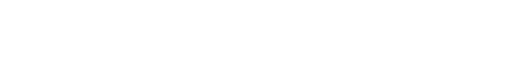
t = 0.00 s
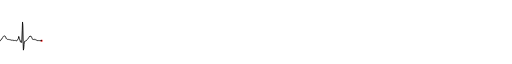
t = 0.96 s
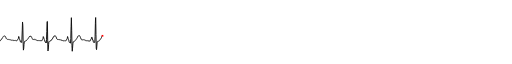
t = 2.00 s
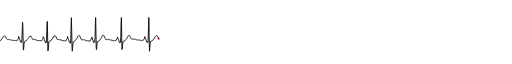
t = 2.96 s
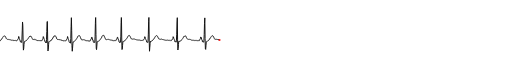
t = 4.00 s
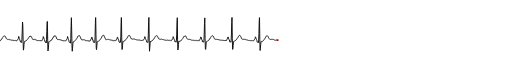
t = 5.00 s

The animated SVG that drew these frames (rendered in a browser with its animation timeline set to each time). Animation: 3 SMIL elements (animate=3); one cycle of 5.00 s.

<?xml version="1.0" standalone="yes"?>
<!DOCTYPE svg PUBLIC "-//W3C//DTD SVG 1.1//EN" 
  "http://www.w3.org/Graphics/SVG/1.1/DTD/svg11.dtd">
<svg width="80%" height="80%"  viewBox="0 0 3500 300"
     xmlns="http://www.w3.org/2000/svg" version="1.1"
     xmlns:xlink="http://www.w3.org/1999/xlink" >
<!-- the xlmns:xlink declaration is needed in order to user xlink:href later -->
     
  <desc>Test waveform animation</desc>

<g id="Test1" transform="scale(.2,-0.1) translate(-500,-2000)" >
    <mask id="Test1mask" maskUnits="userSpaceOnUse"  x="0" y="-1500" width="10000" height="3000" >
      <rect x="0" y="-1500" width="10000" height="3000" fill="#eee"  />
      <animate attributeName="width" attributeType="XML" begin="0s" dur="5s" from="0" to="10000" fill="freeze" />
    </mask>

<rect id="Test1rectangle" width="60" height="120" fill="#F00" transform="translate(-30,-60)"  >
    <animate  attributeName="x" attributeType="XML" begin="0s" dur="4.995s" fill="freeze" from="0" to="09990" values="00000;00010;00020;00030;00040;00050;00060;00070;00080;00090;00100;00110;00120;00130;00140;00150;00160;00170;00180;00190;00200;00210;00220;00230;00240;00250;00260;00270;00280;00290;00300;00310;00320;00330;00340;00350;00360;00370;00380;00390;00400;00410;00420;00430;00440;00450;00460;00470;00480;00490;00500;00510;00520;00530;00540;00550;00560;00570;00580;00590;00600;00610;00620;00630;00640;00650;00660;00670;00680;00690;00700;00710;00720;00730;00740;00750;00760;00770;00780;00790;00800;00810;00820;00830;00840;00850;00860;00870;00880;00890;00900;00910;00920;00930;00940;00950;00960;00970;00980;00990;01000;01010;01020;01030;01040;01050;01060;01070;01080;01090;01100;01110;01120;01130;01140;01150;01160;01170;01180;01190;01200;01210;01220;01230;01240;01250;01260;01270;01280;01290;01300;01310;01320;01330;01340;01350;01360;01370;01380;01390;01400;01410;01420;01430;01440;01450;01460;01470;01480;01490;01500;01510;01520;01530;01540;01550;01560;01570;01580;01590;01600;01610;01620;01630;01640;01650;01660;01670;01680;01690;01700;01710;01720;01730;01740;01750;01760;01770;01780;01790;01800;01810;01820;01830;01840;01850;01860;01870;01880;01890;01900;01910;01920;01930;01940;01950;01960;01970;01980;01990;02000;02010;02020;02030;02040;02050;02060;02070;02080;02090;02100;02110;02120;02130;02140;02150;02160;02170;02180;02190;02200;02210;02220;02230;02240;02250;02260;02270;02280;02290;02300;02310;02320;02330;02340;02350;02360;02370;02380;02390;02400;02410;02420;02430;02440;02450;02460;02470;02480;02490;02500;02510;02520;02530;02540;02550;02560;02570;02580;02590;02600;02610;02620;02630;02640;02650;02660;02670;02680;02690;02700;02710;02720;02730;02740;02750;02760;02770;02780;02790;02800;02810;02820;02830;02840;02850;02860;02870;02880;02890;02900;02910;02920;02930;02940;02950;02960;02970;02980;02990;03000;03010;03020;03030;03040;03050;03060;03070;03080;03090;03100;03110;03120;03130;03140;03150;03160;03170;03180;03190;03200;03210;03220;03230;03240;03250;03260;03270;03280;03290;03300;03310;03320;03330;03340;03350;03360;03370;03380;03390;03400;03410;03420;03430;03440;03450;03460;03470;03480;03490;03500;03510;03520;03530;03540;03550;03560;03570;03580;03590;03600;03610;03620;03630;03640;03650;03660;03670;03680;03690;03700;03710;03720;03730;03740;03750;03760;03770;03780;03790;03800;03810;03820;03830;03840;03850;03860;03870;03880;03890;03900;03910;03920;03930;03940;03950;03960;03970;03980;03990;04000;04010;04020;04030;04040;04050;04060;04070;04080;04090;04100;04110;04120;04130;04140;04150;04160;04170;04180;04190;04200;04210;04220;04230;04240;04250;04260;04270;04280;04290;04300;04310;04320;04330;04340;04350;04360;04370;04380;04390;04400;04410;04420;04430;04440;04450;04460;04470;04480;04490;04500;04510;04520;04530;04540;04550;04560;04570;04580;04590;04600;04610;04620;04630;04640;04650;04660;04670;04680;04690;04700;04710;04720;04730;04740;04750;04760;04770;04780;04790;04800;04810;04820;04830;04840;04850;04860;04870;04880;04890;04900;04910;04920;04930;04940;04950;04960;04970;04980;04990;05000;05010;05020;05030;05040;05050;05060;05070;05080;05090;05100;05110;05120;05130;05140;05150;05160;05170;05180;05190;05200;05210;05220;05230;05240;05250;05260;05270;05280;05290;05300;05310;05320;05330;05340;05350;05360;05370;05380;05390;05400;05410;05420;05430;05440;05450;05460;05470;05480;05490;05500;05510;05520;05530;05540;05550;05560;05570;05580;05590;05600;05610;05620;05630;05640;05650;05660;05670;05680;05690;05700;05710;05720;05730;05740;05750;05760;05770;05780;05790;05800;05810;05820;05830;05840;05850;05860;05870;05880;05890;05900;05910;05920;05930;05940;05950;05960;05970;05980;05990;06000;06010;06020;06030;06040;06050;06060;06070;06080;06090;06100;06110;06120;06130;06140;06150;06160;06170;06180;06190;06200;06210;06220;06230;06240;06250;06260;06270;06280;06290;06300;06310;06320;06330;06340;06350;06360;06370;06380;06390;06400;06410;06420;06430;06440;06450;06460;06470;06480;06490;06500;06510;06520;06530;06540;06550;06560;06570;06580;06590;06600;06610;06620;06630;06640;06650;06660;06670;06680;06690;06700;06710;06720;06730;06740;06750;06760;06770;06780;06790;06800;06810;06820;06830;06840;06850;06860;06870;06880;06890;06900;06910;06920;06930;06940;06950;06960;06970;06980;06990;07000;07010;07020;07030;07040;07050;07060;07070;07080;07090;07100;07110;07120;07130;07140;07150;07160;07170;07180;07190;07200;07210;07220;07230;07240;07250;07260;07270;07280;07290;07300;07310;07320;07330;07340;07350;07360;07370;07380;07390;07400;07410;07420;07430;07440;07450;07460;07470;07480;07490;07500;07510;07520;07530;07540;07550;07560;07570;07580;07590;07600;07610;07620;07630;07640;07650;07660;07670;07680;07690;07700;07710;07720;07730;07740;07750;07760;07770;07780;07790;07800;07810;07820;07830;07840;07850;07860;07870;07880;07890;07900;07910;07920;07930;07940;07950;07960;07970;07980;07990;08000;08010;08020;08030;08040;08050;08060;08070;08080;08090;08100;08110;08120;08130;08140;08150;08160;08170;08180;08190;08200;08210;08220;08230;08240;08250;08260;08270;08280;08290;08300;08310;08320;08330;08340;08350;08360;08370;08380;08390;08400;08410;08420;08430;08440;08450;08460;08470;08480;08490;08500;08510;08520;08530;08540;08550;08560;08570;08580;08590;08600;08610;08620;08630;08640;08650;08660;08670;08680;08690;08700;08710;08720;08730;08740;08750;08760;08770;08780;08790;08800;08810;08820;08830;08840;08850;08860;08870;08880;08890;08900;08910;08920;08930;08940;08950;08960;08970;08980;08990;09000;09010;09020;09030;09040;09050;09060;09070;09080;09090;09100;09110;09120;09130;09140;09150;09160;09170;09180;09190;09200;09210;09220;09230;09240;09250;09260;09270;09280;09290;09300;09310;09320;09330;09340;09350;09360;09370;09380;09390;09400;09410;09420;09430;09440;09450;09460;09470;09480;09490;09500;09510;09520;09530;09540;09550;09560;09570;09580;09590;09600;09610;09620;09630;09640;09650;09660;09670;09680;09690;09700;09710;09720;09730;09740;09750;09760;09770;09780;09790;09800;09810;09820;09830;09840;09850;09860;09870;09880;09890;09900;09910;09920;09930;09940;09950;09960;09970;09980;09990" />
    <animate attributeName="y" attributeType="XML" begin="0s" dur="4.995s" fill="freeze" from="-60" to="50" values="-0060;-0065;-0060;-0075;-0065;-0070;-0070;-0090;-0080;-0095;-0080;-0095;-0080;-0095;-0085;-0090;-0090;-0100;-0085;-0105;-0090;-0045;0005;0015;0045;0155;0140;0045;0005;-0040;-0085;-0200;-0195;-0200;-0200;-0240;-0130;0340;1155;1470;-0155;-0825;-0590;-0350;-0155;-0170;-0140;-0155;-0115;-0125;-0090;-0095;-0065;-0055;-0015;-0005;0035;0045;0090;0110;0150;0180;0205;0225;0230;0220;0235;0230;0200;0170;0120;0075;0040;0020;0005;-0005;-0005;-0010;-0015;-0010;0000;-0005;-0020;-0020;-0015;-0025;-0035;-0045;-0045;-0060;-0065;-0070;-0055;-0060;-0080;-0075;-0090;-0065;-0075;-0080;-0080;-0085;-0090;-0075;-0085;-0095;-0105;-0090;-0095;-0070;-0045;0005;0030;0070;0195;0145;0050;-0015;-0025;-0115;-0180;-0190;-0185;-0185;-0215;0010;0575;1185;0960;-0160;-0740;-0640;-0350;-0175;-0145;-0150;-0145;-0105;-0120;-0090;-0085;-0070;-0040;-0020;0005;0020;0045;0080;0115;0140;0165;0210;0190;0220;0210;0215;0215;0160;0135;0100;0050;0035;-0005;0005;-0005;-0015;-0020;-0010;0000;-0020;-0005;-0040;-0035;-0050;-0040;-0055;-0075;-0050;-0075;-0090;-0080;-0090;-0080;-0075;-0085;-0085;-0095;-0095;-0105;-0080;-0115;-0100;-0095;-0100;-0075;-0005;0010;0055;0185;0145;0075;-0005;-0025;-0110;-0175;-0180;-0220;-0175;-0240;-0030;0530;1210;1220;-0105;-0795;-0690;-0375;-0165;-0155;-0135;-0150;-0120;-0120;-0090;-0095;-0050;-0050;-0010;-0005;0030;0080;0075;0145;0155;0200;0200;0240;0235;0245;0245;0215;0180;0150;0090;0035;0025;0000;-0015;-0030;0000;-0020;-0005;-0025;-0030;-0015;-0010;-0035;-0040;-0050;-0045;-0040;-0075;-0065;-0095;-0085;-0085;-0090;-0100;-0100;-0080;-0105;-0105;-0100;-0105;-0095;-0100;-0090;-0035;0010;0035;0070;0190;0125;0045;-0035;-0060;-0155;-0210;-0225;-0200;-0215;-0265;0070;0865;1495;0625;-0440;-0815;-0600;-0310;-0175;-0180;-0165;-0135;-0135;-0115;-0105;-0085;-0060;-0030;-0020;0015;0050;0070;0105;0165;0200;0205;0235;0235;0265;0260;0235;0215;0170;0125;0090;0025;-0015;-0030;-0035;-0040;-0040;-0035;-0040;-0020;-0040;-0040;-0030;-0045;-0065;-0060;-0060;-0090;-0080;-0095;-0085;-0105;-0090;-0100;-0105;-0115;-0100;-0115;-0110;-0135;-0095;-0125;-0105;-0085;-0015;0020;0030;0135;0160;0105;0030;-0050;-0050;-0170;-0205;-0215;-0175;-0210;-0215;0175;1090;1700;0335;-0615;-0705;-0460;-0175;-0165;-0145;-0155;-0115;-0120;-0105;-0105;-0085;-0060;-0015;-0005;0020;0050;0080;0105;0180;0205;0240;0235;0270;0270;0280;0260;0230;0175;0135;0090;0045;0000;-0005;-0025;-0025;-0025;-0020;0000;-0005;-0005;-0005;-0005;-0010;-0025;-0020;-0040;-0040;-0040;-0050;-0060;-0050;-0065;-0060;-0070;-0060;-0090;-0080;-0095;-0085;-0100;-0090;-0095;-0085;-0100;-0075;-0095;-0080;-0075;0000;0030;0035;0135;0145;0070;0015;-0045;-0055;-0185;-0190;-0220;-0180;-0210;-0185;0220;1150;1720;0155;-0700;-0660;-0405;-0150;-0160;-0135;-0145;-0120;-0125;-0090;-0090;-0055;-0040;-0015;0000;0030;0050;0095;0110;0165;0190;0230;0245;0255;0255;0265;0255;0230;0185;0145;0100;0060;0025;0025;0010;0010;0010;0015;0010;0025;0020;0020;0020;0015;0000;0000;-0010;-0015;-0020;-0030;-0035;-0035;-0045;-0040;-0045;-0045;-0055;-0045;-0055;-0045;-0060;-0050;-0060;-0055;-0080;-0065;-0090;-0075;-0090;-0070;-0075;-0065;-0080;-0065;-0030;0025;0040;0065;0180;0145;0055;0015;-0035;-0060;-0175;-0170;-0195;-0175;-0220;-0115;0355;1240;1595;-0115;-0815;-0565;-0300;-0130;-0160;-0130;-0135;-0110;-0120;-0090;-0085;-0055;-0040;-0005;0000;0040;0050;0095;0125;0170;0190;0220;0230;0245;0250;0260;0240;0220;0175;0135;0085;0055;0020;0015;0010;0010;0000;0000;0000;0010;0005;0020;0010;0000;-0010;-0015;-0020;-0020;-0025;-0035;-0030;-0045;-0050;-0050;-0055;-0065;-0065;-0060;-0065;-0070;-0060;-0060;-0055;-0060;-0065;-0080;-0065;-0080;-0065;-0075;-0070;-0085;-0070;-0085;-0075;-0085;-0060;-0045;0020;0040;0055;0180;0155;0060;0020;-0025;-0055;-0180;-0160;-0170;-0165;-0195;-0100;0350;1115;1495;-0040;-0730;-0620;-0365;-0130;-0150;-0135;-0150;-0120;-0130;-0105;-0090;-0055;-0060;-0035;-0015;0020;0045;0065;0095;0145;0180;0215;0200;0225;0235;0245;0235;0225;0175;0130;0090;0050;0035;0015;0005;0000;-0005;0000;0000;0000;0000;-0005;-0005;-0020;-0020;-0040;-0050;-0060;-0060;-0060;-0070;-0065;-0075;-0070;-0065;-0075;-0075;-0075;-0090;-0075;-0085;-0080;-0090;-0075;-0090;-0080;-0090;-0080;-0100;-0085;-0100;-0075;-0085;-0090;-0075;-0015;0025;0055;0155;0160;0095;0015;-0035;-0050;-0175;-0170;-0190;-0175;-0200;-0105;0335;1095;1470;0065;-0660;-0690;-0440;-0185;-0160;-0135;-0135;-0115;-0115;-0110;-0095;-0055;-0050;-0015;-0005;0045;0050;0095;0120;0165;0185;0210;0225;0245;0240;0240;0235;0210;0165;0125;0070;0045;0010;0020;0005;0000;0000;0000;0000;0000;-0005;-0010;-0005;-0025;-0005;-0040;-0040;-0045;-0045;-0040;-0055;-0065;-0050;-0065;-0065;-0065;-0065;-0070;-0065;-0070;-0065;-0070;-0070;-0085;-0060;-0090;-0065;-0085;-0080;-0085;-0050;-0090;-0075;-0055;0005;0055;0060;0160;0155;0080;0015;-0020;-0045;-0170;-0170;-0175;-0160;-0200;-0105;0360;1160;1550;0070;-0690;-0660;-0410;-0155;-0155;-0135;-0135;-0105;-0110;-0085;-0090;-0065;-0045;-0005;0000;0040;0065;0100;0120;0175;0190;0230;0255;0270;0265;0275;0245;0215;0175;0140;0095;0040;0025;0015;0000;0000;0000;0000;0000;0000;0000;0000;-0005;-0010;-0010;-0015;-0030;-0035;-0045;-0045;-0050;-0045;-0065;-0070;-0075;-0070;-0090;-0085;-0090;-0070;-0085;-0085;-0095;-0085;-0090;-0085;-0090;-0090;-0100;-0090;-0105;-0090;-0100;-0085;-0055;0000;0035;0050;0170;0135;0060;0010;-0035;-0075;-0190;-0185;-0205;-0180;-0225;-0110;0380;1215;1545;-0025;-0765;-0620;-0370;-0155;-0170;-0145;-0160;-0130;-0145;-0125;-0120;-0080;-0065;-0035;-0020;0010;0035;0080;0105;0155;0180;0220;0225;0240;0235;0245;0225;0200;0155;0115;0075;0050;0020;0000;-0010;-0015;-0010;-0010;-0005;0000;0000;0000;0000;0000;-0005;-0010;-0020;-0025;-0035;-0045;-0055;-0055;-0060;-0060;-0060;-0055;-0055;-0055;-0065;-0060;-0055"  />
</rect>
  <path id="Test1path"  fill="none" stroke="black" stroke-width="1" vector-effect="non-scaling-stroke" mask="url(#Test1mask)"
d="M 00000 -0060 L 00010 -0065 L 00020 -0060 L 00030 -0075 L 00040 -0065 L 00050 -0070 L 00060 -0070 L 00070 -0090 L 00080 -0080 L 00090 -0095 L 00100 -0080 L 00110 -0095 L 00120 -0080 L 00130 -0095 L 00140 -0085 L 00150 -0090 L 00160 -0090 L 00170 -0100 L 00180 -0085 L 00190 -0105 L 00200 -0090 L 00210 -0045 L 00220 0005 L 00230 0015 L 00240 0045 L 00250 0155 L 00260 0140 L 00270 0045 L 00280 0005 L 00290 -0040 L 00300 -0085 L 00310 -0200 L 00320 -0195 L 00330 -0200 L 00340 -0200 L 00350 -0240 L 00360 -0130 L 00370 0340 L 00380 1155 L 00390 1470 L 00400 -0155 L 00410 -0825 L 00420 -0590 L 00430 -0350 L 00440 -0155 L 00450 -0170 L 00460 -0140 L 00470 -0155 L 00480 -0115 L 00490 -0125 L 00500 -0090 L 00510 -0095 L 00520 -0065 L 00530 -0055 L 00540 -0015 L 00550 -0005 L 00560 0035 L 00570 0045 L 00580 0090 L 00590 0110 L 00600 0150 L 00610 0180 L 00620 0205 L 00630 0225 L 00640 0230 L 00650 0220 L 00660 0235 L 00670 0230 L 00680 0200 L 00690 0170 L 00700 0120 L 00710 0075 L 00720 0040 L 00730 0020 L 00740 0005 L 00750 -0005 L 00760 -0005 L 00770 -0010 L 00780 -0015 L 00790 -0010 L 00800 0000 L 00810 -0005 L 00820 -0020 L 00830 -0020 L 00840 -0015 L 00850 -0025 L 00860 -0035 L 00870 -0045 L 00880 -0045 L 00890 -0060 L 00900 -0065 L 00910 -0070 L 00920 -0055 L 00930 -0060 L 00940 -0080 L 00950 -0075 L 00960 -0090 L 00970 -0065 L 00980 -0075 L 00990 -0080 L 01000 -0080 L 01010 -0085 L 01020 -0090 L 01030 -0075 L 01040 -0085 L 01050 -0095 L 01060 -0105 L 01070 -0090 L 01080 -0095 L 01090 -0070 L 01100 -0045 L 01110 0005 L 01120 0030 L 01130 0070 L 01140 0195 L 01150 0145 L 01160 0050 L 01170 -0015 L 01180 -0025 L 01190 -0115 L 01200 -0180 L 01210 -0190 L 01220 -0185 L 01230 -0185 L 01240 -0215 L 01250 0010 L 01260 0575 L 01270 1185 L 01280 0960 L 01290 -0160 L 01300 -0740 L 01310 -0640 L 01320 -0350 L 01330 -0175 L 01340 -0145 L 01350 -0150 L 01360 -0145 L 01370 -0105 L 01380 -0120 L 01390 -0090 L 01400 -0085 L 01410 -0070 L 01420 -0040 L 01430 -0020 L 01440 0005 L 01450 0020 L 01460 0045 L 01470 0080 L 01480 0115 L 01490 0140 L 01500 0165 L 01510 0210 L 01520 0190 L 01530 0220 L 01540 0210 L 01550 0215 L 01560 0215 L 01570 0160 L 01580 0135 L 01590 0100 L 01600 0050 L 01610 0035 L 01620 -0005 L 01630 0005 L 01640 -0005 L 01650 -0015 L 01660 -0020 L 01670 -0010 L 01680 0000 L 01690 -0020 L 01700 -0005 L 01710 -0040 L 01720 -0035 L 01730 -0050 L 01740 -0040 L 01750 -0055 L 01760 -0075 L 01770 -0050 L 01780 -0075 L 01790 -0090 L 01800 -0080 L 01810 -0090 L 01820 -0080 L 01830 -0075 L 01840 -0085 L 01850 -0085 L 01860 -0095 L 01870 -0095 L 01880 -0105 L 01890 -0080 L 01900 -0115 L 01910 -0100 L 01920 -0095 L 01930 -0100 L 01940 -0075 L 01950 -0005 L 01960 0010 L 01970 0055 L 01980 0185 L 01990 0145 L 02000 0075 L 02010 -0005 L 02020 -0025 L 02030 -0110 L 02040 -0175 L 02050 -0180 L 02060 -0220 L 02070 -0175 L 02080 -0240 L 02090 -0030 L 02100 0530 L 02110 1210 L 02120 1220 L 02130 -0105 L 02140 -0795 L 02150 -0690 L 02160 -0375 L 02170 -0165 L 02180 -0155 L 02190 -0135 L 02200 -0150 L 02210 -0120 L 02220 -0120 L 02230 -0090 L 02240 -0095 L 02250 -0050 L 02260 -0050 L 02270 -0010 L 02280 -0005 L 02290 0030 L 02300 0080 L 02310 0075 L 02320 0145 L 02330 0155 L 02340 0200 L 02350 0200 L 02360 0240 L 02370 0235 L 02380 0245 L 02390 0245 L 02400 0215 L 02410 0180 L 02420 0150 L 02430 0090 L 02440 0035 L 02450 0025 L 02460 0000 L 02470 -0015 L 02480 -0030 L 02490 0000 L 02500 -0020 L 02510 -0005 L 02520 -0025 L 02530 -0030 L 02540 -0015 L 02550 -0010 L 02560 -0035 L 02570 -0040 L 02580 -0050 L 02590 -0045 L 02600 -0040 L 02610 -0075 L 02620 -0065 L 02630 -0095 L 02640 -0085 L 02650 -0085 L 02660 -0090 L 02670 -0100 L 02680 -0100 L 02690 -0080 L 02700 -0105 L 02710 -0105 L 02720 -0100 L 02730 -0105 L 02740 -0095 L 02750 -0100 L 02760 -0090 L 02770 -0035 L 02780 0010 L 02790 0035 L 02800 0070 L 02810 0190 L 02820 0125 L 02830 0045 L 02840 -0035 L 02850 -0060 L 02860 -0155 L 02870 -0210 L 02880 -0225 L 02890 -0200 L 02900 -0215 L 02910 -0265 L 02920 0070 L 02930 0865 L 02940 1495 L 02950 0625 L 02960 -0440 L 02970 -0815 L 02980 -0600 L 02990 -0310 L 03000 -0175 L 03010 -0180 L 03020 -0165 L 03030 -0135 L 03040 -0135 L 03050 -0115 L 03060 -0105 L 03070 -0085 L 03080 -0060 L 03090 -0030 L 03100 -0020 L 03110 0015 L 03120 0050 L 03130 0070 L 03140 0105 L 03150 0165 L 03160 0200 L 03170 0205 L 03180 0235 L 03190 0235 L 03200 0265 L 03210 0260 L 03220 0235 L 03230 0215 L 03240 0170 L 03250 0125 L 03260 0090 L 03270 0025 L 03280 -0015 L 03290 -0030 L 03300 -0035 L 03310 -0040 L 03320 -0040 L 03330 -0035 L 03340 -0040 L 03350 -0020 L 03360 -0040 L 03370 -0040 L 03380 -0030 L 03390 -0045 L 03400 -0065 L 03410 -0060 L 03420 -0060 L 03430 -0090 L 03440 -0080 L 03450 -0095 L 03460 -0085 L 03470 -0105 L 03480 -0090 L 03490 -0100 L 03500 -0105 L 03510 -0115 L 03520 -0100 L 03530 -0115 L 03540 -0110 L 03550 -0135 L 03560 -0095 L 03570 -0125 L 03580 -0105 L 03590 -0085 L 03600 -0015 L 03610 0020 L 03620 0030 L 03630 0135 L 03640 0160 L 03650 0105 L 03660 0030 L 03670 -0050 L 03680 -0050 L 03690 -0170 L 03700 -0205 L 03710 -0215 L 03720 -0175 L 03730 -0210 L 03740 -0215 L 03750 0175 L 03760 1090 L 03770 1700 L 03780 0335 L 03790 -0615 L 03800 -0705 L 03810 -0460 L 03820 -0175 L 03830 -0165 L 03840 -0145 L 03850 -0155 L 03860 -0115 L 03870 -0120 L 03880 -0105 L 03890 -0105 L 03900 -0085 L 03910 -0060 L 03920 -0015 L 03930 -0005 L 03940 0020 L 03950 0050 L 03960 0080 L 03970 0105 L 03980 0180 L 03990 0205 L 04000 0240 L 04010 0235 L 04020 0270 L 04030 0270 L 04040 0280 L 04050 0260 L 04060 0230 L 04070 0175 L 04080 0135 L 04090 0090 L 04100 0045 L 04110 0000 L 04120 -0005 L 04130 -0025 L 04140 -0025 L 04150 -0025 L 04160 -0020 L 04170 0000 L 04180 -0005 L 04190 -0005 L 04200 -0005 L 04210 -0005 L 04220 -0010 L 04230 -0025 L 04240 -0020 L 04250 -0040 L 04260 -0040 L 04270 -0040 L 04280 -0050 L 04290 -0060 L 04300 -0050 L 04310 -0065 L 04320 -0060 L 04330 -0070 L 04340 -0060 L 04350 -0090 L 04360 -0080 L 04370 -0095 L 04380 -0085 L 04390 -0100 L 04400 -0090 L 04410 -0095 L 04420 -0085 L 04430 -0100 L 04440 -0075 L 04450 -0095 L 04460 -0080 L 04470 -0075 L 04480 0000 L 04490 0030 L 04500 0035 L 04510 0135 L 04520 0145 L 04530 0070 L 04540 0015 L 04550 -0045 L 04560 -0055 L 04570 -0185 L 04580 -0190 L 04590 -0220 L 04600 -0180 L 04610 -0210 L 04620 -0185 L 04630 0220 L 04640 1150 L 04650 1720 L 04660 0155 L 04670 -0700 L 04680 -0660 L 04690 -0405 L 04700 -0150 L 04710 -0160 L 04720 -0135 L 04730 -0145 L 04740 -0120 L 04750 -0125 L 04760 -0090 L 04770 -0090 L 04780 -0055 L 04790 -0040 L 04800 -0015 L 04810 0000 L 04820 0030 L 04830 0050 L 04840 0095 L 04850 0110 L 04860 0165 L 04870 0190 L 04880 0230 L 04890 0245 L 04900 0255 L 04910 0255 L 04920 0265 L 04930 0255 L 04940 0230 L 04950 0185 L 04960 0145 L 04970 0100 L 04980 0060 L 04990 0025 L 05000 0025 L 05010 0010 L 05020 0010 L 05030 0010 L 05040 0015 L 05050 0010 L 05060 0025 L 05070 0020 L 05080 0020 L 05090 0020 L 05100 0015 L 05110 0000 L 05120 0000 L 05130 -0010 L 05140 -0015 L 05150 -0020 L 05160 -0030 L 05170 -0035 L 05180 -0035 L 05190 -0045 L 05200 -0040 L 05210 -0045 L 05220 -0045 L 05230 -0055 L 05240 -0045 L 05250 -0055 L 05260 -0045 L 05270 -0060 L 05280 -0050 L 05290 -0060 L 05300 -0055 L 05310 -0080 L 05320 -0065 L 05330 -0090 L 05340 -0075 L 05350 -0090 L 05360 -0070 L 05370 -0075 L 05380 -0065 L 05390 -0080 L 05400 -0065 L 05410 -0030 L 05420 0025 L 05430 0040 L 05440 0065 L 05450 0180 L 05460 0145 L 05470 0055 L 05480 0015 L 05490 -0035 L 05500 -0060 L 05510 -0175 L 05520 -0170 L 05530 -0195 L 05540 -0175 L 05550 -0220 L 05560 -0115 L 05570 0355 L 05580 1240 L 05590 1595 L 05600 -0115 L 05610 -0815 L 05620 -0565 L 05630 -0300 L 05640 -0130 L 05650 -0160 L 05660 -0130 L 05670 -0135 L 05680 -0110 L 05690 -0120 L 05700 -0090 L 05710 -0085 L 05720 -0055 L 05730 -0040 L 05740 -0005 L 05750 0000 L 05760 0040 L 05770 0050 L 05780 0095 L 05790 0125 L 05800 0170 L 05810 0190 L 05820 0220 L 05830 0230 L 05840 0245 L 05850 0250 L 05860 0260 L 05870 0240 L 05880 0220 L 05890 0175 L 05900 0135 L 05910 0085 L 05920 0055 L 05930 0020 L 05940 0015 L 05950 0010 L 05960 0010 L 05970 0000 L 05980 0000 L 05990 0000 L 06000 0010 L 06010 0005 L 06020 0020 L 06030 0010 L 06040 0000 L 06050 -0010 L 06060 -0015 L 06070 -0020 L 06080 -0020 L 06090 -0025 L 06100 -0035 L 06110 -0030 L 06120 -0045 L 06130 -0050 L 06140 -0050 L 06150 -0055 L 06160 -0065 L 06170 -0065 L 06180 -0060 L 06190 -0065 L 06200 -0070 L 06210 -0060 L 06220 -0060 L 06230 -0055 L 06240 -0060 L 06250 -0065 L 06260 -0080 L 06270 -0065 L 06280 -0080 L 06290 -0065 L 06300 -0075 L 06310 -0070 L 06320 -0085 L 06330 -0070 L 06340 -0085 L 06350 -0075 L 06360 -0085 L 06370 -0060 L 06380 -0045 L 06390 0020 L 06400 0040 L 06410 0055 L 06420 0180 L 06430 0155 L 06440 0060 L 06450 0020 L 06460 -0025 L 06470 -0055 L 06480 -0180 L 06490 -0160 L 06500 -0170 L 06510 -0165 L 06520 -0195 L 06530 -0100 L 06540 0350 L 06550 1115 L 06560 1495 L 06570 -0040 L 06580 -0730 L 06590 -0620 L 06600 -0365 L 06610 -0130 L 06620 -0150 L 06630 -0135 L 06640 -0150 L 06650 -0120 L 06660 -0130 L 06670 -0105 L 06680 -0090 L 06690 -0055 L 06700 -0060 L 06710 -0035 L 06720 -0015 L 06730 0020 L 06740 0045 L 06750 0065 L 06760 0095 L 06770 0145 L 06780 0180 L 06790 0215 L 06800 0200 L 06810 0225 L 06820 0235 L 06830 0245 L 06840 0235 L 06850 0225 L 06860 0175 L 06870 0130 L 06880 0090 L 06890 0050 L 06900 0035 L 06910 0015 L 06920 0005 L 06930 0000 L 06940 -0005 L 06950 0000 L 06960 0000 L 06970 0000 L 06980 0000 L 06990 -0005 L 07000 -0005 L 07010 -0020 L 07020 -0020 L 07030 -0040 L 07040 -0050 L 07050 -0060 L 07060 -0060 L 07070 -0060 L 07080 -0070 L 07090 -0065 L 07100 -0075 L 07110 -0070 L 07120 -0065 L 07130 -0075 L 07140 -0075 L 07150 -0075 L 07160 -0090 L 07170 -0075 L 07180 -0085 L 07190 -0080 L 07200 -0090 L 07210 -0075 L 07220 -0090 L 07230 -0080 L 07240 -0090 L 07250 -0080 L 07260 -0100 L 07270 -0085 L 07280 -0100 L 07290 -0075 L 07300 -0085 L 07310 -0090 L 07320 -0075 L 07330 -0015 L 07340 0025 L 07350 0055 L 07360 0155 L 07370 0160 L 07380 0095 L 07390 0015 L 07400 -0035 L 07410 -0050 L 07420 -0175 L 07430 -0170 L 07440 -0190 L 07450 -0175 L 07460 -0200 L 07470 -0105 L 07480 0335 L 07490 1095 L 07500 1470 L 07510 0065 L 07520 -0660 L 07530 -0690 L 07540 -0440 L 07550 -0185 L 07560 -0160 L 07570 -0135 L 07580 -0135 L 07590 -0115 L 07600 -0115 L 07610 -0110 L 07620 -0095 L 07630 -0055 L 07640 -0050 L 07650 -0015 L 07660 -0005 L 07670 0045 L 07680 0050 L 07690 0095 L 07700 0120 L 07710 0165 L 07720 0185 L 07730 0210 L 07740 0225 L 07750 0245 L 07760 0240 L 07770 0240 L 07780 0235 L 07790 0210 L 07800 0165 L 07810 0125 L 07820 0070 L 07830 0045 L 07840 0010 L 07850 0020 L 07860 0005 L 07870 0000 L 07880 0000 L 07890 0000 L 07900 0000 L 07910 0000 L 07920 -0005 L 07930 -0010 L 07940 -0005 L 07950 -0025 L 07960 -0005 L 07970 -0040 L 07980 -0040 L 07990 -0045 L 08000 -0045 L 08010 -0040 L 08020 -0055 L 08030 -0065 L 08040 -0050 L 08050 -0065 L 08060 -0065 L 08070 -0065 L 08080 -0065 L 08090 -0070 L 08100 -0065 L 08110 -0070 L 08120 -0065 L 08130 -0070 L 08140 -0070 L 08150 -0085 L 08160 -0060 L 08170 -0090 L 08180 -0065 L 08190 -0085 L 08200 -0080 L 08210 -0085 L 08220 -0050 L 08230 -0090 L 08240 -0075 L 08250 -0055 L 08260 0005 L 08270 0055 L 08280 0060 L 08290 0160 L 08300 0155 L 08310 0080 L 08320 0015 L 08330 -0020 L 08340 -0045 L 08350 -0170 L 08360 -0170 L 08370 -0175 L 08380 -0160 L 08390 -0200 L 08400 -0105 L 08410 0360 L 08420 1160 L 08430 1550 L 08440 0070 L 08450 -0690 L 08460 -0660 L 08470 -0410 L 08480 -0155 L 08490 -0155 L 08500 -0135 L 08510 -0135 L 08520 -0105 L 08530 -0110 L 08540 -0085 L 08550 -0090 L 08560 -0065 L 08570 -0045 L 08580 -0005 L 08590 0000 L 08600 0040 L 08610 0065 L 08620 0100 L 08630 0120 L 08640 0175 L 08650 0190 L 08660 0230 L 08670 0255 L 08680 0270 L 08690 0265 L 08700 0275 L 08710 0245 L 08720 0215 L 08730 0175 L 08740 0140 L 08750 0095 L 08760 0040 L 08770 0025 L 08780 0015 L 08790 0000 L 08800 0000 L 08810 0000 L 08820 0000 L 08830 0000 L 08840 0000 L 08850 0000 L 08860 0000 L 08870 -0005 L 08880 -0010 L 08890 -0010 L 08900 -0015 L 08910 -0030 L 08920 -0035 L 08930 -0045 L 08940 -0045 L 08950 -0050 L 08960 -0045 L 08970 -0065 L 08980 -0070 L 08990 -0075 L 09000 -0070 L 09010 -0090 L 09020 -0085 L 09030 -0090 L 09040 -0070 L 09050 -0085 L 09060 -0085 L 09070 -0095 L 09080 -0085 L 09090 -0090 L 09100 -0085 L 09110 -0090 L 09120 -0090 L 09130 -0100 L 09140 -0090 L 09150 -0105 L 09160 -0090 L 09170 -0100 L 09180 -0085 L 09190 -0055 L 09200 0000 L 09210 0035 L 09220 0050 L 09230 0170 L 09240 0135 L 09250 0060 L 09260 0010 L 09270 -0035 L 09280 -0075 L 09290 -0190 L 09300 -0185 L 09310 -0205 L 09320 -0180 L 09330 -0225 L 09340 -0110 L 09350 0380 L 09360 1215 L 09370 1545 L 09380 -0025 L 09390 -0765 L 09400 -0620 L 09410 -0370 L 09420 -0155 L 09430 -0170 L 09440 -0145 L 09450 -0160 L 09460 -0130 L 09470 -0145 L 09480 -0125 L 09490 -0120 L 09500 -0080 L 09510 -0065 L 09520 -0035 L 09530 -0020 L 09540 0010 L 09550 0035 L 09560 0080 L 09570 0105 L 09580 0155 L 09590 0180 L 09600 0220 L 09610 0225 L 09620 0240 L 09630 0235 L 09640 0245 L 09650 0225 L 09660 0200 L 09670 0155 L 09680 0115 L 09690 0075 L 09700 0050 L 09710 0020 L 09720 0000 L 09730 -0010 L 09740 -0015 L 09750 -0010 L 09760 -0010 L 09770 -0005 L 09780 0000 L 09790 0000 L 09800 0000 L 09810 0000 L 09820 0000 L 09830 -0005 L 09840 -0010 L 09850 -0020 L 09860 -0025 L 09870 -0035 L 09880 -0045 L 09890 -0055 L 09900 -0055 L 09910 -0060 L 09920 -0060 L 09930 -0060 L 09940 -0055 L 09950 -0055 L 09960 -0055 L 09970 -0065 L 09980 -0060 L 09990 -0055" />
</g>

</svg>
